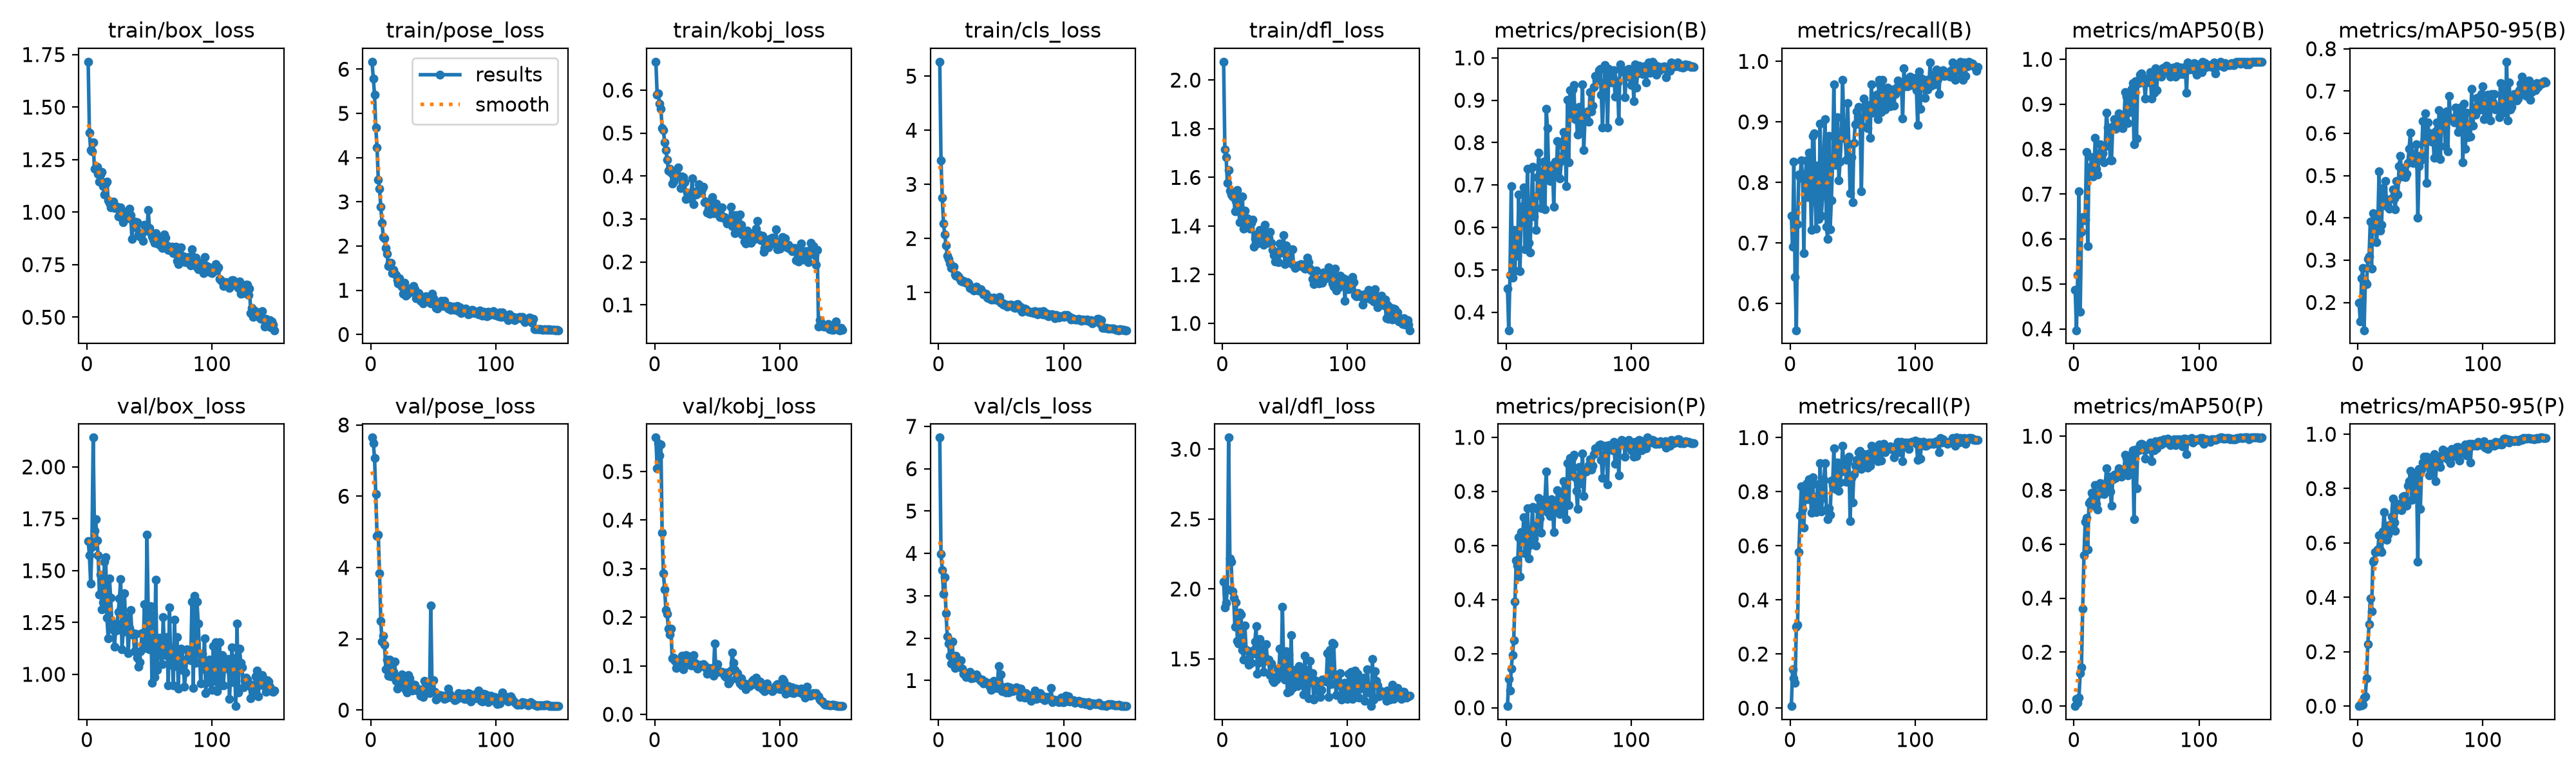

Source data for this figure (header and first rows):
epoch, time, train/box_loss, train/pose_loss, train/kobj_loss, train/cls_loss, train/dfl_loss, metrics/precision(B), metrics/recall(B), metrics/mAP50(B), metrics/mAP50-95(B), metrics/precision(P), metrics/recall(P), metrics/mAP50(P), metrics/mAP50-95(P), val/box_loss, val/pose_loss, val/kobj_loss, val/cls_loss, val/dfl_loss, lr/pg0, lr/pg1, lr/pg2
1, 3.658, 1.716, 6.169, 0.666, 5.267, 2.075, 0.4556, 0.7453, 0.4871, 0.1995, 0.00605, 0.00746, 0.00015, 2e-05, 1.643, 7.646, 0.5699, 6.735, 2.051, 0.0005418, 0.0005418, 0.0005418
2, 6.805, 1.379, 5.792, 0.5892, 3.439, 1.715, 0.3573, 0.6936, 0.3969, 0.1555, 0.1072, 0.1434, 0.02739, 0.00618, 1.574, 7.494, 0.5065, 3.98, 1.867, 0.00109, 0.00109, 0.00109
3, 10.05, 1.294, 5.424, 0.592, 2.755, 1.682, 0.4872, 0.8349, 0.5194, 0.2572, 0.06261, 0.1093, 0.01302, 0.00329, 1.437, 7.082, 0.5579, 3.609, 1.902, 0.001631, 0.001631, 0.001631
4, 13.22, 1.29, 4.675, 0.5681, 2.281, 1.578, 0.6979, 0.6436, 0.7056, 0.2812, 0.144, 0.09377, 0.03144, 0.00567, 1.614, 6.055, 0.5334, 3.041, 1.998, 0.001634, 0.001634, 0.001634
5, 16.37, 1.334, 4.236, 0.5559, 2.07, 1.631, 0.4813, 0.556, 0.4381, 0.1343, 0.1947, 0.3003, 0.1219, 0.03075, 2.141, 4.892, 0.5552, 3.446, 3.083, 0.001623, 0.001623, 0.001623
6, 19.49, 1.206, 3.501, 0.5111, 1.876, 1.545, 0.5942, 0.731, 0.6156, 0.2485, 0.2497, 0.3085, 0.1438, 0.03608, 1.691, 4.931, 0.3734, 2.591, 2.217, 0.001612, 0.001612, 0.001612
7, 22.79, 1.207, 3.293, 0.5062, 1.683, 1.529, 0.4988, 0.8135, 0.6494, 0.2434, 0.3933, 0.5773, 0.3619, 0.103, 1.749, 3.837, 0.2905, 2.048, 2.194, 0.001601, 0.001601, 0.001601
8, 26.09, 1.215, 2.888, 0.4784, 1.617, 1.523, 0.5885, 0.8085, 0.6414, 0.3022, 0.5442, 0.7118, 0.5592, 0.2279, 1.644, 2.494, 0.2577, 1.87, 1.981, 0.00159, 0.00159, 0.00159
9, 29.25, 1.183, 2.522, 0.4601, 1.537, 1.539, 0.5337, 0.8367, 0.6428, 0.3089, 0.5265, 0.8207, 0.6818, 0.3016, 1.575, 1.922, 0.2145, 1.591, 1.938, 0.001579, 0.001579, 0.001579
10, 32.46, 1.145, 2.2, 0.4377, 1.452, 1.461, 0.6782, 0.8062, 0.7938, 0.3918, 0.6303, 0.7354, 0.6969, 0.3966, 1.383, 2.086, 0.2066, 1.404, 1.728, 0.001568, 0.001568, 0.001568
11, 35.68, 1.179, 2.171, 0.4131, 1.462, 1.504, 0.4964, 0.6828, 0.5848, 0.2799, 0.4841, 0.6685, 0.5795, 0.3483, 1.482, 1.838, 0.1763, 1.923, 1.906, 0.001557, 0.001557, 0.001557
12, 38.79, 1.191, 1.95, 0.4164, 1.474, 1.547, 0.6487, 0.8023, 0.7588, 0.4111, 0.6487, 0.8023, 0.7527, 0.5306, 1.313, 1.151, 0.1643, 1.366, 1.628, 0.001546, 0.001546, 0.001546
13, 41.96, 1.125, 1.821, 0.4076, 1.333, 1.463, 0.6276, 0.8367, 0.7461, 0.3772, 0.6185, 0.8298, 0.7591, 0.5357, 1.348, 1.422, 0.1766, 1.297, 1.61, 0.001535, 0.001535, 0.001535
14, 45.18, 1.084, 1.541, 0.3828, 1.31, 1.416, 0.6939, 0.7753, 0.7827, 0.3987, 0.7044, 0.7715, 0.7903, 0.5666, 1.544, 0.9609, 0.1156, 1.577, 1.832, 0.001524, 0.001524, 0.001524
15, 48.38, 1.137, 1.625, 0.3865, 1.329, 1.46, 0.5481, 0.8489, 0.7386, 0.342, 0.5716, 0.8465, 0.7762, 0.5677, 1.566, 1.421, 0.1165, 1.457, 1.816, 0.001513, 0.001513, 0.001513
16, 51.61, 1.144, 1.622, 0.4085, 1.301, 1.522, 0.6079, 0.8199, 0.7437, 0.3862, 0.6133, 0.828, 0.7427, 0.5772, 1.274, 0.9505, 0.11, 1.398, 1.563, 0.001502, 0.001502, 0.001502
17, 54.78, 1.057, 1.383, 0.4017, 1.27, 1.389, 0.7377, 0.7218, 0.8249, 0.5105, 0.7377, 0.7218, 0.8189, 0.6284, 1.172, 1.138, 0.09592, 1.327, 1.494, 0.001491, 0.001491, 0.001491
18, 57.95, 1.044, 1.46, 0.404, 1.217, 1.463, 0.5635, 0.8764, 0.7561, 0.3704, 0.5524, 0.8542, 0.7498, 0.574, 1.461, 1.069, 0.1075, 1.476, 1.737, 0.00148, 0.00148, 0.00148
19, 61.12, 1.023, 1.372, 0.4193, 1.201, 1.4, 0.5401, 0.8814, 0.7432, 0.3834, 0.6015, 0.7405, 0.7285, 0.5677, 1.368, 1.367, 0.1075, 1.283, 1.566, 0.001469, 0.001469, 0.001469
20, 64.2, 1.048, 1.342, 0.3982, 1.211, 1.431, 0.6418, 0.7709, 0.7842, 0.4703, 0.6501, 0.779, 0.7845, 0.6423, 1.247, 0.823, 0.1058, 1.166, 1.561, 0.001458, 0.001458, 0.001458
21, 67.44, 1.051, 1.227, 0.3714, 1.188, 1.412, 0.7425, 0.7234, 0.8104, 0.4469, 0.7425, 0.7234, 0.8256, 0.7145, 1.214, 0.6008, 0.1096, 1.144, 1.46, 0.001447, 0.001447, 0.001447
22, 70.6, 1.02, 1.149, 0.3986, 1.178, 1.389, 0.6251, 0.828, 0.7953, 0.4872, 0.6251, 0.828, 0.8189, 0.6448, 1.134, 0.9116, 0.1209, 1.082, 1.474, 0.001436, 0.001436, 0.001436
23, 73.78, 1.021, 1.277, 0.3981, 1.189, 1.414, 0.6732, 0.7393, 0.7902, 0.4282, 0.6732, 0.7393, 0.8052, 0.6107, 1.212, 0.7307, 0.09234, 1.134, 1.471, 0.001425, 0.001425, 0.001425
24, 76.85, 1.027, 1.131, 0.3851, 1.173, 1.426, 0.5935, 0.897, 0.7708, 0.4276, 0.5985, 0.9044, 0.7846, 0.631, 1.244, 0.8844, 0.1107, 1.162, 1.538, 0.001414, 0.001414, 0.001414
25, 80.19, 0.9798, 1.081, 0.3464, 1.089, 1.316, 0.718, 0.7453, 0.8065, 0.4219, 0.7359, 0.7277, 0.8183, 0.6668, 1.301, 1.008, 0.1215, 1.205, 1.562, 0.001403, 0.001403, 0.001403
26, 83.3, 0.981, 0.9238, 0.3615, 1.076, 1.35, 0.7757, 0.7778, 0.8809, 0.4441, 0.7757, 0.7778, 0.8817, 0.6515, 1.367, 0.8335, 0.1206, 1.056, 1.624, 0.001392, 0.001392, 0.001392
27, 86.61, 1.022, 1.169, 0.3561, 1.078, 1.366, 0.7089, 0.8516, 0.8477, 0.4468, 0.7007, 0.8441, 0.8382, 0.6967, 1.459, 0.7725, 0.1064, 1.068, 1.733, 0.001381, 0.001381, 0.001381
28, 89.84, 0.9747, 0.8829, 0.3542, 1.033, 1.328, 0.6462, 0.9046, 0.8469, 0.4668, 0.6462, 0.9046, 0.8498, 0.7627, 1.121, 0.5666, 0.1037, 1.06, 1.396, 0.00137, 0.00137, 0.00137
29, 93.06, 0.9536, 0.9007, 0.347, 1.059, 1.356, 0.7237, 0.7274, 0.7756, 0.4458, 0.7297, 0.7349, 0.795, 0.6754, 1.203, 0.4965, 0.1011, 1.113, 1.471, 0.001359, 0.001359, 0.001359
30, 96.32, 0.9981, 1.036, 0.3937, 1.104, 1.384, 0.7556, 0.707, 0.7746, 0.4207, 0.7493, 0.6996, 0.743, 0.6453, 1.389, 0.979, 0.1009, 1.148, 1.643, 0.001348, 0.001348, 0.001348
31, 99.45, 1.002, 0.9517, 0.3346, 1.045, 1.375, 0.6427, 0.8771, 0.8504, 0.4876, 0.7714, 0.7393, 0.8407, 0.7234, 1.237, 0.8876, 0.1218, 1.078, 1.523, 0.001337, 0.001337, 0.001337
32, 102.6, 0.9694, 0.9861, 0.3593, 1.04, 1.367, 0.8804, 0.7227, 0.8662, 0.4553, 0.8737, 0.7153, 0.8567, 0.7327, 1.277, 0.5864, 0.1067, 1.055, 1.568, 0.001326, 0.001326, 0.001326
33, 105.9, 0.9761, 1.051, 0.3576, 1.053, 1.324, 0.8338, 0.7703, 0.8446, 0.5225, 0.7232, 0.8417, 0.8452, 0.7433, 1.102, 0.5566, 0.09957, 1.031, 1.408, 0.001315, 0.001315, 0.001315
34, 109.1, 1.017, 1.102, 0.3663, 1.058, 1.404, 0.7253, 0.833, 0.8539, 0.5474, 0.7208, 0.824, 0.8496, 0.7232, 1.224, 0.7022, 0.09365, 0.9866, 1.512, 0.001304, 0.001304, 0.001304
35, 112.3, 0.9862, 1.023, 0.3801, 1.014, 1.339, 0.7099, 0.9615, 0.8629, 0.4986, 0.7099, 0.9615, 0.8645, 0.7196, 1.311, 0.7092, 0.09909, 1.02, 1.604, 0.001293, 0.001293, 0.001293
36, 115.4, 0.8721, 0.8142, 0.3665, 0.9703, 1.332, 0.7119, 0.8289, 0.8799, 0.5109, 0.7715, 0.8113, 0.8818, 0.771, 1.192, 0.5709, 0.102, 0.9273, 1.488, 0.001282, 0.001282, 0.001282
37, 118.7, 0.9502, 0.8307, 0.3617, 0.974, 1.353, 0.7479, 0.8367, 0.8742, 0.5182, 0.7554, 0.8348, 0.8766, 0.7734, 1.198, 0.5549, 0.09981, 0.9717, 1.495, 0.001271, 0.001271, 0.001271
38, 121.9, 0.9546, 0.931, 0.369, 0.9738, 1.375, 0.6491, 0.9077, 0.8479, 0.4968, 0.6491, 0.9077, 0.8501, 0.7446, 1.112, 0.5819, 0.09989, 0.9599, 1.386, 0.00126, 0.00126, 0.00126
39, 125.3, 0.9275, 0.8859, 0.3744, 0.9103, 1.332, 0.7546, 0.8038, 0.8465, 0.5047, 0.7546, 0.8038, 0.8585, 0.7363, 1.194, 0.583, 0.1031, 0.9469, 1.468, 0.001249, 0.001249, 0.001249
40, 128.5, 0.9511, 0.7545, 0.3393, 0.8928, 1.302, 0.7248, 0.8347, 0.8649, 0.5305, 0.7248, 0.8347, 0.8771, 0.8107, 1.08, 0.4044, 0.1003, 0.9171, 1.346, 0.001238, 0.001238, 0.001238
41, 131.7, 0.8937, 0.7983, 0.3404, 0.9058, 1.28, 0.8042, 0.8745, 0.9271, 0.5635, 0.8042, 0.8745, 0.9318, 0.8277, 1.038, 0.451, 0.09534, 0.8618, 1.333, 0.001227, 0.001227, 0.001227
42, 134.7, 0.8841, 0.7014, 0.3155, 0.8665, 1.254, 0.7506, 0.9694, 0.9168, 0.601, 0.7506, 0.9694, 0.9196, 0.8659, 1.058, 0.3646, 0.08407, 0.7752, 1.37, 0.001216, 0.001216, 0.001216
43, 138.1, 0.9002, 0.7886, 0.3218, 0.8737, 1.292, 0.7154, 0.8892, 0.8583, 0.536, 0.7154, 0.8892, 0.8555, 0.7594, 1.11, 0.8244, 0.0862, 0.9567, 1.351, 0.001205, 0.001205, 0.001205
44, 141.4, 0.8966, 0.8665, 0.3113, 0.9076, 1.283, 0.7562, 0.8728, 0.9173, 0.5294, 0.7358, 0.8933, 0.9158, 0.8318, 1.197, 0.7393, 0.09512, 0.9945, 1.432, 0.001194, 0.001194, 0.001194
45, 144.6, 0.8631, 0.7671, 0.3291, 0.8732, 1.251, 0.7932, 0.8373, 0.883, 0.551, 0.7932, 0.8373, 0.8832, 0.7648, 1.142, 0.7379, 0.09113, 0.9429, 1.375, 0.001183, 0.001183, 0.001183
46, 147.8, 0.9397, 0.7767, 0.3513, 0.8805, 1.328, 0.8251, 0.931, 0.9339, 0.5316, 0.8369, 0.9092, 0.9337, 0.8584, 1.337, 0.5335, 0.08927, 0.8212, 1.571, 0.001172, 0.001172, 0.001172
47, 151, 0.9272, 0.7559, 0.3134, 0.8572, 1.303, 0.8112, 0.8632, 0.9465, 0.5742, 0.763, 0.9303, 0.9476, 0.8279, 1.127, 0.4778, 0.08003, 0.8242, 1.397, 0.001161, 0.001161, 0.001161
48, 154.1, 0.9129, 0.7074, 0.3182, 0.8625, 1.292, 0.6966, 0.7818, 0.8114, 0.4005, 0.6975, 0.6919, 0.6924, 0.5311, 1.674, 2.925, 0.1459, 1.337, 1.873, 0.00115, 0.00115, 0.00115
49, 157.2, 1.011, 0.9278, 0.3358, 0.9145, 1.362, 0.9007, 0.8423, 0.9508, 0.5224, 0.9035, 0.8503, 0.9501, 0.8712, 1.303, 0.5337, 0.08631, 0.9007, 1.472, 0.001139, 0.001139, 0.001139
50, 160.4, 0.9243, 0.8189, 0.3113, 0.8125, 1.243, 0.7538, 0.7677, 0.8244, 0.5351, 0.7485, 0.7599, 0.8077, 0.7246, 1.12, 0.8408, 0.103, 1.142, 1.352, 0.001128, 0.001128, 0.001128
51, 163.7, 0.9024, 0.7438, 0.3118, 0.8131, 1.319, 0.9237, 0.8649, 0.9482, 0.5484, 0.9237, 0.8649, 0.9467, 0.8689, 1.329, 0.5197, 0.08837, 0.7543, 1.555, 0.001117, 0.001117, 0.001117
52, 166.8, 0.8859, 0.6054, 0.3039, 0.7759, 1.276, 0.8598, 0.8956, 0.9471, 0.6283, 0.8598, 0.8956, 0.9477, 0.896, 0.9597, 0.2942, 0.08751, 0.823, 1.258, 0.001106, 0.001106, 0.001106
53, 170, 0.8706, 0.5795, 0.3039, 0.7824, 1.264, 0.9257, 0.917, 0.966, 0.5802, 0.9257, 0.917, 0.9682, 0.9167, 1.287, 0.3324, 0.08697, 0.8336, 1.532, 0.001095, 0.001095, 0.001095
54, 173.1, 0.8527, 0.6646, 0.3265, 0.7611, 1.261, 0.9361, 0.9091, 0.9693, 0.6474, 0.9361, 0.9091, 0.9718, 0.9081, 0.9875, 0.4141, 0.08771, 0.7114, 1.271, 0.001084, 0.001084, 0.001084
55, 176.3, 0.899, 0.6778, 0.3033, 0.738, 1.247, 0.8547, 0.9248, 0.9491, 0.4829, 0.8528, 0.9457, 0.9697, 0.9167, 1.456, 0.4201, 0.08648, 0.8543, 1.671, 0.001073, 0.001073, 0.001073
56, 179.5, 0.8566, 0.763, 0.3038, 0.7648, 1.304, 0.8602, 0.8982, 0.9528, 0.6263, 0.8011, 0.9506, 0.9506, 0.8871, 1.022, 0.4128, 0.07964, 0.7131, 1.294, 0.001062, 0.001062, 0.001062
57, 182.6, 0.8465, 0.7083, 0.2989, 0.7744, 1.238, 0.8192, 0.785, 0.9121, 0.5885, 0.7362, 0.8852, 0.9168, 0.8492, 1.097, 0.3855, 0.07674, 0.845, 1.348, 0.001051, 0.001051, 0.001051
58, 185.9, 0.8742, 0.6488, 0.2901, 0.7751, 1.228, 0.8841, 0.8933, 0.9574, 0.5996, 0.8903, 0.9008, 0.9612, 0.8683, 1.177, 0.398, 0.08557, 0.7651, 1.421, 0.00104, 0.00104, 0.00104
59, 189.1, 0.839, 0.7582, 0.2923, 0.7633, 1.233, 0.8291, 0.9389, 0.9502, 0.5805, 0.8291, 0.9389, 0.9528, 0.8919, 1.105, 0.3148, 0.06427, 0.7539, 1.357, 0.001029, 0.001029, 0.001029
60, 192.2, 0.8309, 0.651, 0.2925, 0.7223, 1.238, 0.8507, 0.9236, 0.9486, 0.5976, 0.8507, 0.9236, 0.9525, 0.9003, 1.049, 0.3229, 0.06717, 0.7857, 1.308, 0.001018, 0.001018, 0.001018
... 90 more rows
